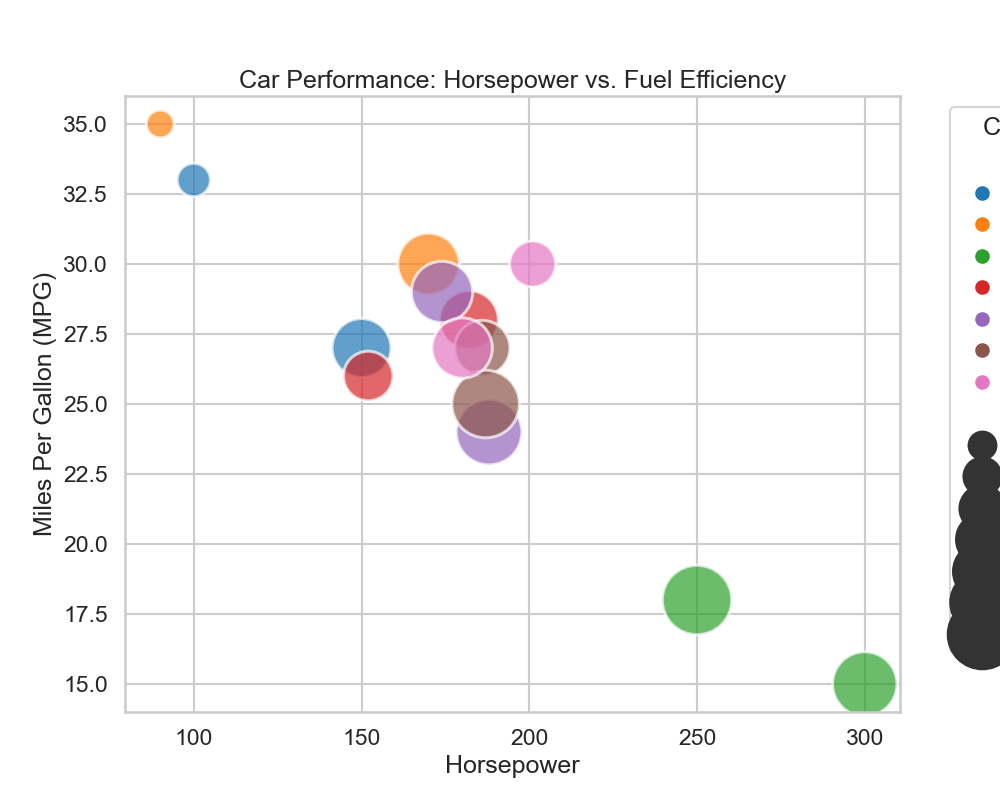

The file beside this chart, header and first rows:
Model, Horsepower, Weight, MPG, Origin
Civic, 100, 2500, 33, #AA336A
Accord, 150, 3200, 27, #AA336A
Camry, 170, 3300, 30, #3355AA
Corolla, 90, 2400, 35, #3355AA
Mustang, 300, 3400, 15, #AA8F33
Charger, 250, 3600, 18, #AA8F33
Impreza, 152, 2900, 26, #33AA72
Forester, 182, 3200, 28, #33AA72
A4, 188, 3450, 24, #5555AA
Passat, 174, 3285, 29, #5555AA
Mazda3, 186, 3075, 27, #7733AA
CX-5, 187, 3525, 25, #7733AA
Veloster, 201, 2800, 30, #AA3377
Sonata, 180, 3250, 27, #AA3377
